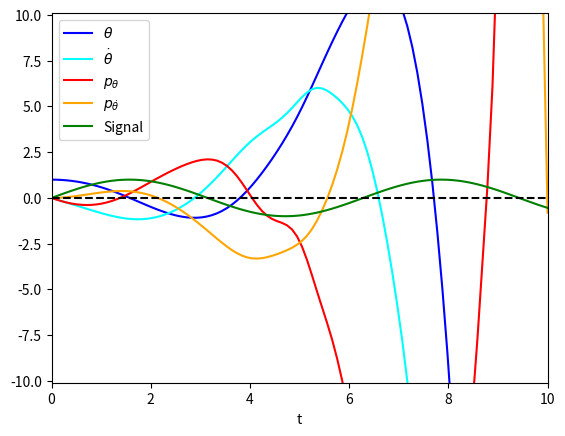

Python code for this plot:
import numpy as np
import matplotlib.pyplot as plt
import math
from scipy.integrate import solve_ivp

T = 10
n = 10000

# \ddot \theta + lambda_diss \dot \theta + a sin \theta  = u

a = 1 # it is equal to g/l
lambda_diss = 0.1


x1_0 = 1    # initial angle
x2_0 = 0   # initial angular speed

p1_0 = 0
p2_0 = 0

y = np.zeros(4)


def signal(t):
    return np.sin(t) # define the signal to be tracked

def fun(t, y):
    print(signal(t))
    return [y[1], -y[3] - lambda_diss * y[1] - a * np.sin(y[0]), -(y[0] - signal(t)) + a * y[3] * np.cos(y[0]), -y[2] + lambda_diss * y[3]]

sol = solve_ivp(fun, [0,T], [x1_0, x2_0, p1_0, p2_0], dense_output=True, rtol=10**-10, method="DOP853")


t_plot = np.linspace(0, T, 100)
signal_plot=[]
for i in range(0,100):
    signal_plot.append(signal(t_plot[i]))

plt.plot(t_plot, sol.sol(t_plot)[0], label=r'$\theta$',color="blue")
plt.plot(t_plot, sol.sol(t_plot)[1], label=r'$\dot\theta$',color="cyan")
plt.plot(t_plot, sol.sol(t_plot)[2], label=r'$p_{\theta}$',color="red")
plt.plot(t_plot, sol.sol(t_plot)[3], label=r'$p_{\dot\theta}$',color="orange")
plt.plot(t_plot, signal_plot, label='Signal',color="green")
plt.axhline(y=0, color='black', linestyle='--')
plt.xlabel("t")
plt.xlim(0,T)
plt.ylim(-10.1,10.1)
plt.legend()

plt.show()